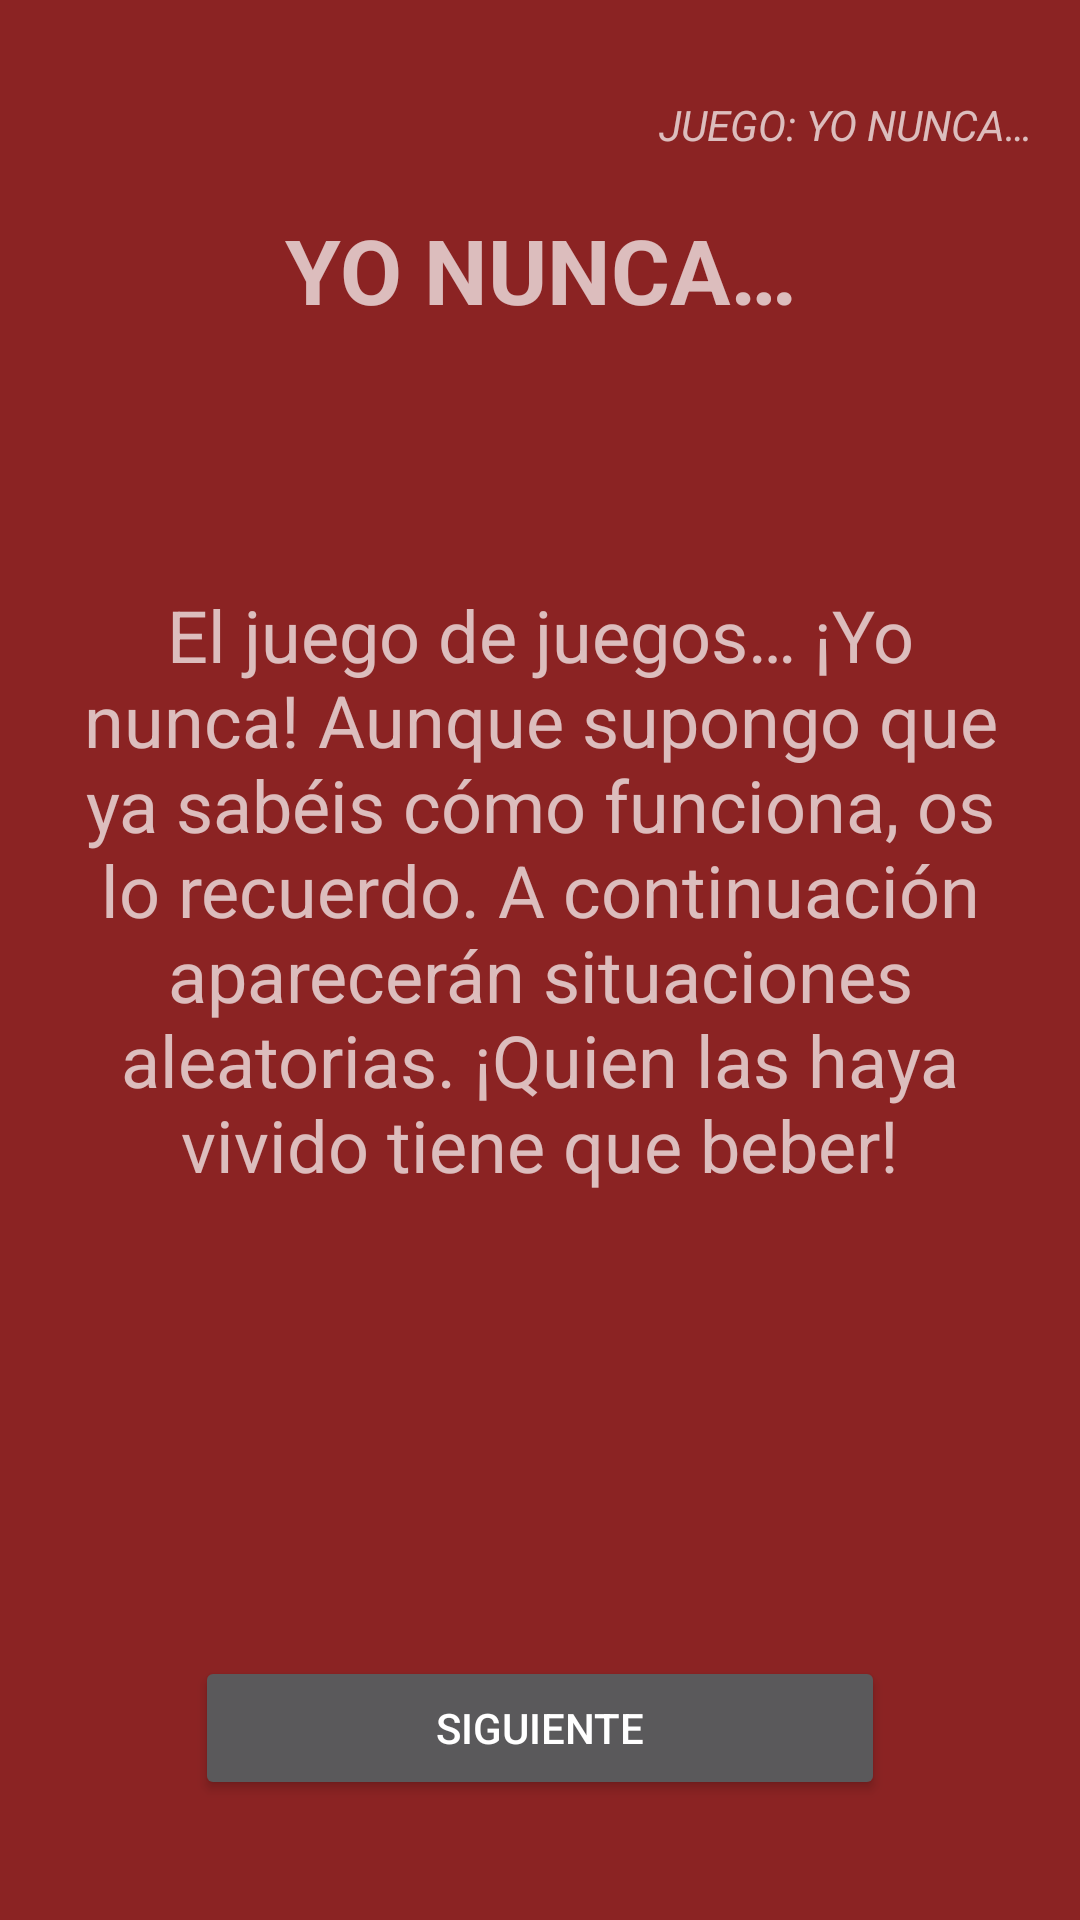

Produce the Android XML layout that renders to this screen, including the resource entries it uses.
<!-- AndroidManifest.xml: application theme Theme.AppCompat.NoActionBar -->
<!-- res/layout/activity_yn.xml -->
<?xml version="1.0" encoding="utf-8"?>
<android.support.constraint.ConstraintLayout
    xmlns:android="http://schemas.android.com/apk/res/android"
    xmlns:app="http://schemas.android.com/apk/res-auto"
    xmlns:tools="http://schemas.android.com/tools"
    android:layout_width="match_parent"
    android:layout_height="match_parent"
    android:background="@color/colorPrimaryDark_RED"
    android:orientation="horizontal"
    android:weightSum="1"
    tools:context="koldur.losversados.HighActivity"

    tools:layout_editor_absoluteX="8dp"
    tools:layout_editor_absoluteY="8dp">


    <TextView
        android:id="@+id/level"
        android:layout_width="match_parent"
        android:layout_height="wrap_content"
        android:layout_marginEnd="16dp"
        android:layout_marginStart="16dp"
        android:layout_marginTop="32dp"
        android:gravity="end"
        android:text="@string/modeYN"
        android:textStyle="italic"
        app:layout_constraintEnd_toEndOf="parent"
        app:layout_constraintStart_toStartOf="parent"
        app:layout_constraintTop_toTopOf="parent" />

    <TextView
        android:id="@+id/titleYoNunca"
        android:layout_width="match_parent"
        android:layout_height="62dp"
        android:layout_marginEnd="16dp"
        android:layout_marginStart="16dp"
        android:layout_marginTop="8dp"
        android:gravity="center"
        android:text="@string/titleYN"
        android:textAlignment="center"
        android:textSize="30sp"
        android:textStyle="bold"
        app:layout_constraintEnd_toEndOf="parent"
        app:layout_constraintStart_toStartOf="parent"
        app:layout_constraintTop_toBottomOf="@+id/level" />

    <TextView
        android:id="@+id/DescripYN"
        android:layout_width="0dp"
        android:layout_height="335dp"
        android:layout_marginEnd="16dp"
        android:layout_marginStart="16dp"
        android:layout_marginTop="8dp"
        android:gravity="center"
        android:text="@string/descrYN"
        android:textAlignment="center"
        android:textSize="24sp"
        app:layout_constraintEnd_toEndOf="parent"
        app:layout_constraintStart_toStartOf="parent"
        app:layout_constraintTop_toBottomOf="@+id/titleYoNunca" />

    <Button
        android:id="@+id/siguiente"
        android:layout_width="230dp"
        android:layout_height="wrap_content"
        android:layout_marginBottom="32dp"
        android:layout_marginEnd="8dp"
        android:layout_marginStart="8dp"
        android:layout_weight="0.5"
        android:text="@string/nextMAYUS"
        app:layout_constraintBottom_toBottomOf="@+id/identificadorYN"
        app:layout_constraintEnd_toEndOf="parent"
        app:layout_constraintStart_toStartOf="parent" />

    <TextView
        android:visibility="invisible"
        android:id="@+id/identificadorYN"
        android:layout_width="match_parent"
        android:layout_height="wrap_content"
        android:layout_marginBottom="8dp"
        android:layout_marginEnd="16dp"
        android:layout_marginStart="16dp"
        android:text="@string/vamos"
        app:layout_constraintBottom_toBottomOf="parent"
        app:layout_constraintEnd_toEndOf="parent"
        app:layout_constraintStart_toStartOf="parent" />


</android.support.constraint.ConstraintLayout>
<!-- resources referenced by this layout -->
<resources>
  <color name="colorPrimaryDark_RED">#8b2323</color>
  <string name="descrYN">El juego de juegos… ¡Yo nunca! Aunque supongo que ya sabéis cómo
          funciona, os lo recuerdo. A continuación aparecerán situaciones aleatorias. ¡Quien las haya
          vivido tiene que beber!</string>
  <string name="modeYN">JUEGO: YO NUNCA…</string>
  <string name="nextMAYUS">Siguiente</string>
  <string name="titleYN">YO NUNCA…</string>
  <string name="vamos">¡Vamos!</string>
</resources>
